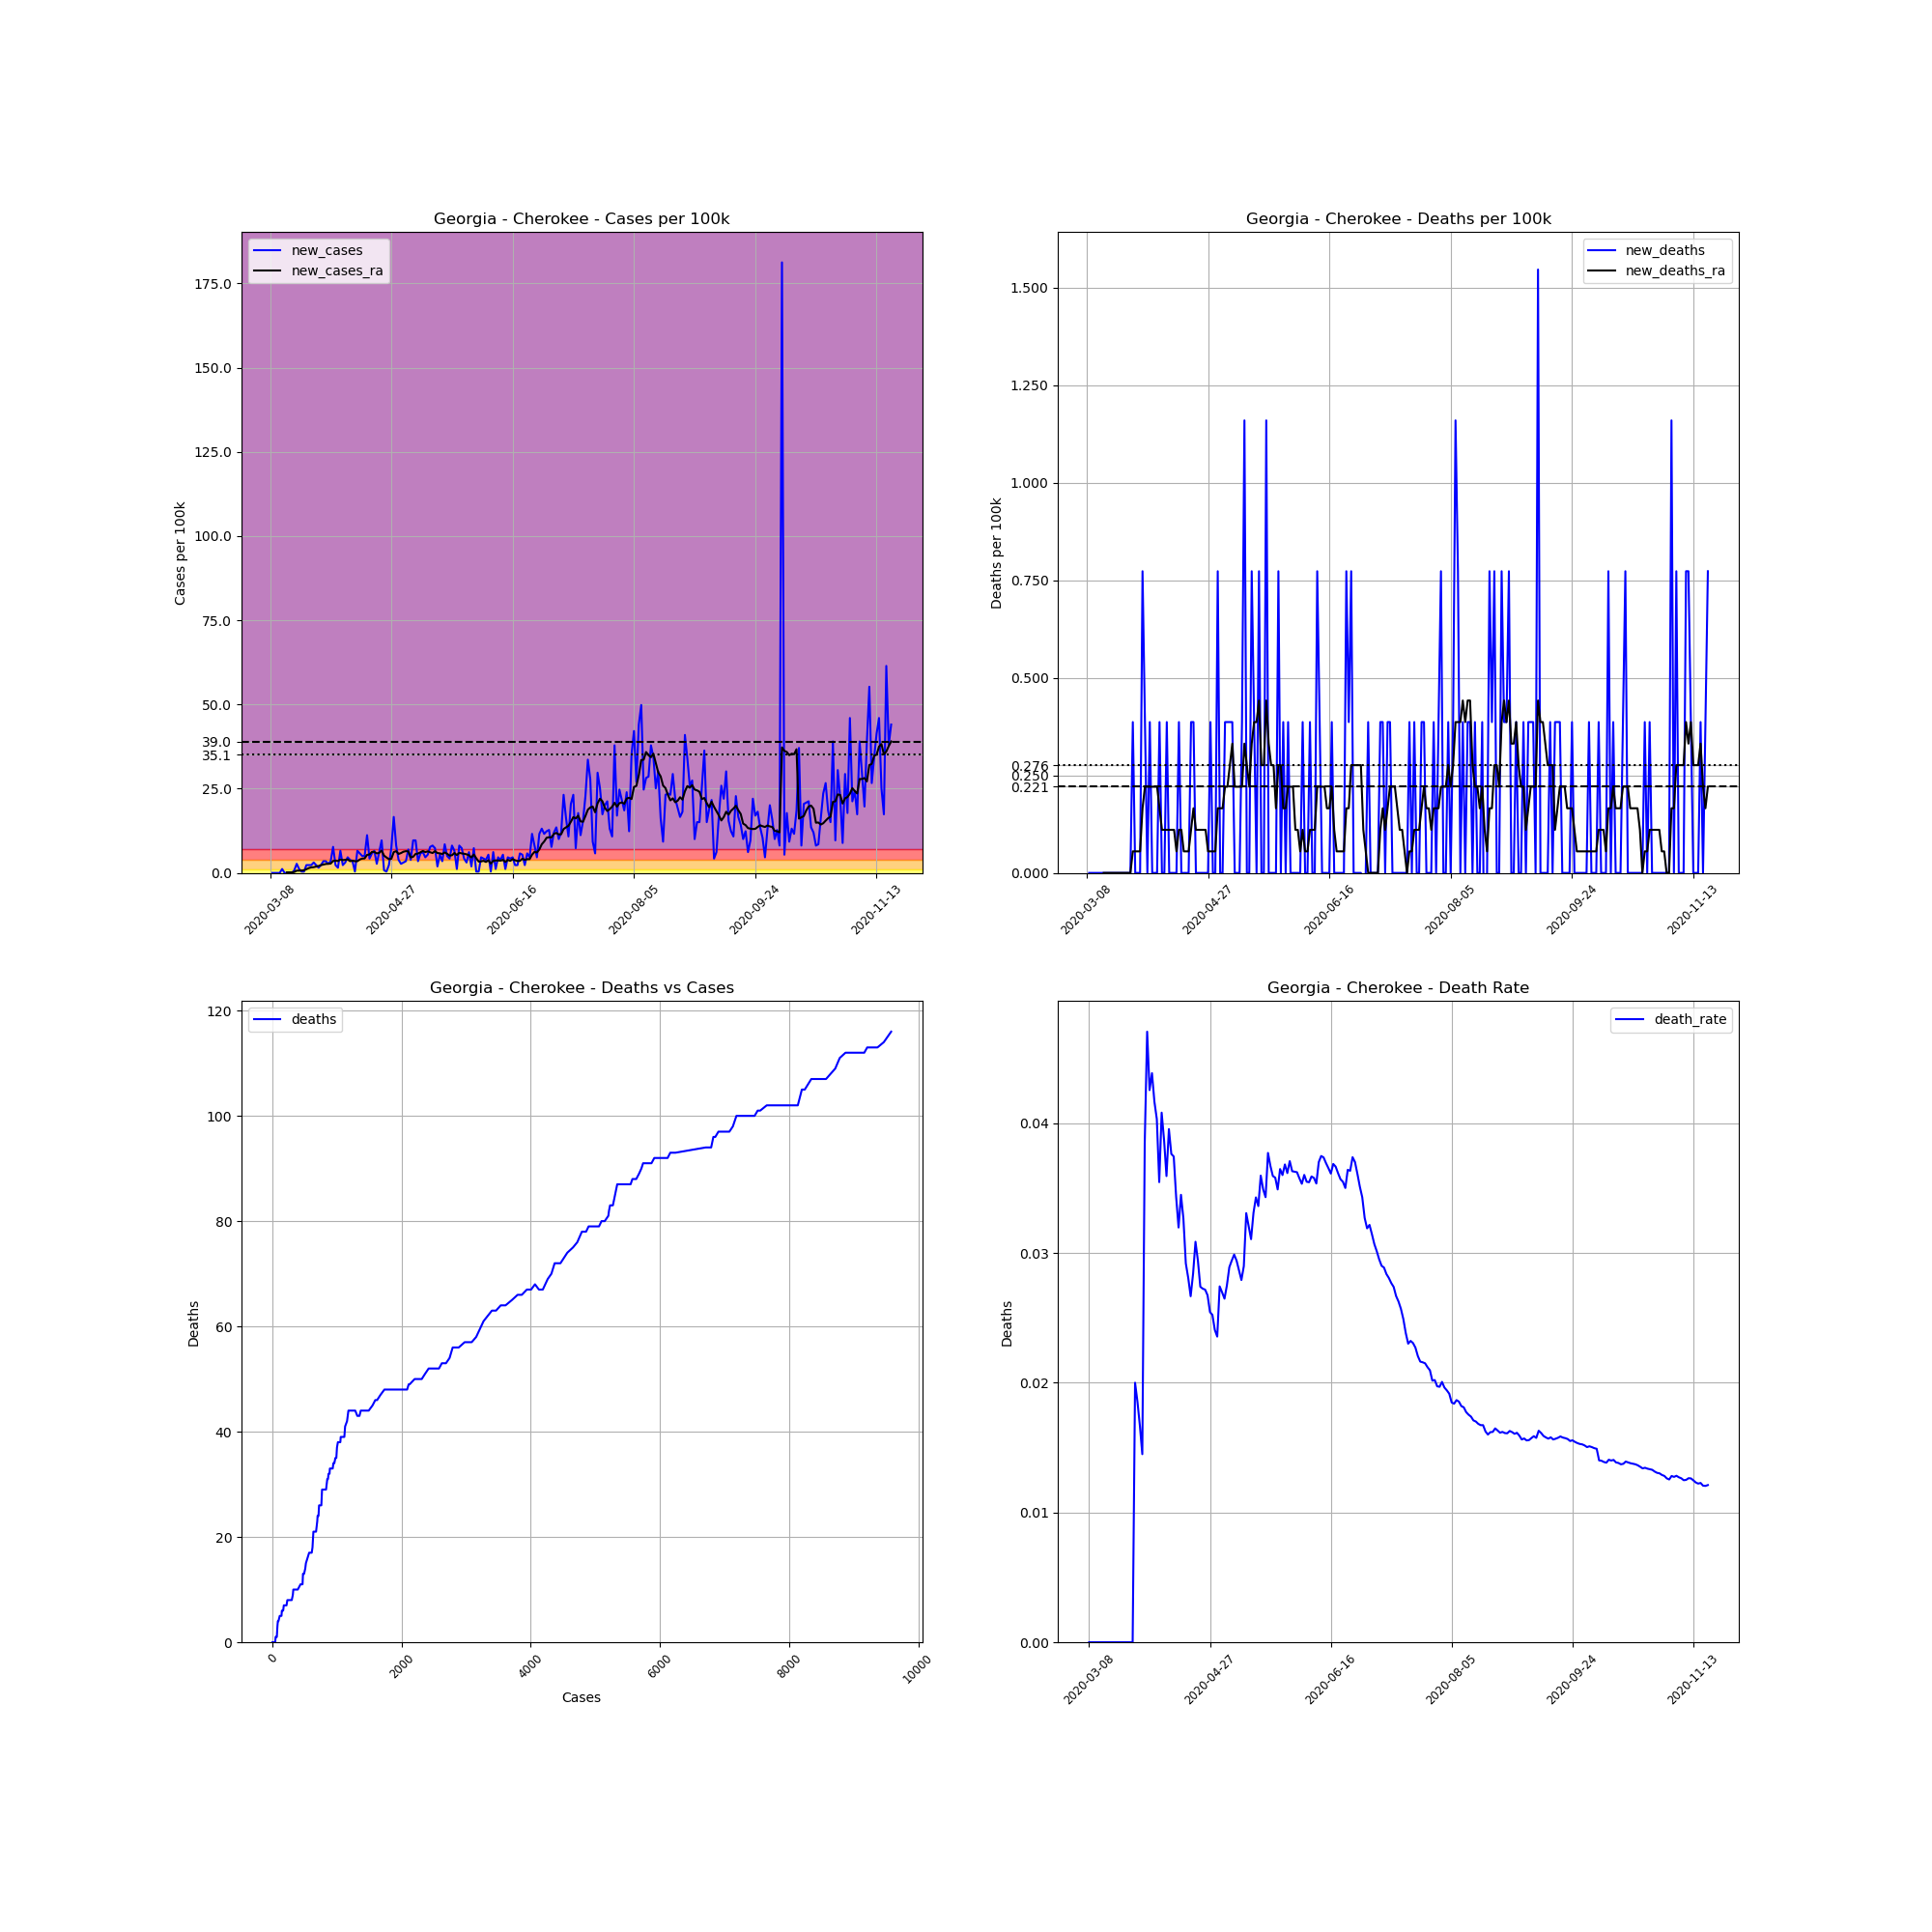

Data behind this chart, as committed beside it:
, date, county, state, fips, cases, deaths, COUNTY, STNAME, CTYNAME, POPESTIMATE2019, cases_per_100k, deaths_per_100k, death_rate, new_cases, new_deaths, new_cases_ra, new_deaths_ra
24894, 2020-03-08, Cherokee, Georgia, 13057, 1, 0, 57, Georgia, Cherokee, 258773, 0.3864, 0.0, 0.0, , , , 
24895, 2020-03-09, Cherokee, Georgia, 13057, 1, 0, 57, Georgia, Cherokee, 258773, 0.3864, 0.0, 0.0, 0.0, 0.0, , 
24896, 2020-03-10, Cherokee, Georgia, 13057, 1, 0, 57, Georgia, Cherokee, 258773, 0.3864, 0.0, 0.0, 0.0, 0.0, , 
24897, 2020-03-11, Cherokee, Georgia, 13057, 1, 0, 57, Georgia, Cherokee, 258773, 0.3864, 0.0, 0.0, 0.0, 0.0, , 
24898, 2020-03-12, Cherokee, Georgia, 13057, 1, 0, 57, Georgia, Cherokee, 258773, 0.3864, 0.0, 0.0, 0.0, 0.0, , 
24899, 2020-03-13, Cherokee, Georgia, 13057, 4, 0, 57, Georgia, Cherokee, 258773, 1.546, 0.0, 0.0, 1.159, 0.0, , 
24900, 2020-03-14, Cherokee, Georgia, 13057, 4, 0, 57, Georgia, Cherokee, 258773, 1.546, 0.0, 0.0, 0.0, 0.0, , 
24901, 2020-03-15, Cherokee, Georgia, 13057, 4, 0, 57, Georgia, Cherokee, 258773, 1.546, 0.0, 0.0, 0.0, 0.0, 0.1656, 0.0
24902, 2020-03-16, Cherokee, Georgia, 13057, 4, 0, 57, Georgia, Cherokee, 258773, 1.546, 0.0, 0.0, 0.0, 0.0, 0.1656, 0.0
24903, 2020-03-17, Cherokee, Georgia, 13057, 4, 0, 57, Georgia, Cherokee, 258773, 1.546, 0.0, 0.0, 0.0, 0.0, 0.1656, 0.0
24904, 2020-03-18, Cherokee, Georgia, 13057, 6, 0, 57, Georgia, Cherokee, 258773, 2.319, 0.0, 0.0, 0.7729, 0.0, 0.276, 0.0
24905, 2020-03-19, Cherokee, Georgia, 13057, 13, 0, 57, Georgia, Cherokee, 258773, 5.024, 0.0, 0.0, 2.705, 0.0, 0.6625, 0.0
24906, 2020-03-20, Cherokee, Georgia, 13057, 16, 0, 57, Georgia, Cherokee, 258773, 6.183, 0.0, 0.0, 1.159, 0.0, 0.6625, 0.0
24907, 2020-03-21, Cherokee, Georgia, 13057, 17, 0, 57, Georgia, Cherokee, 258773, 6.569, 0.0, 0.0, 0.3864, 0.0, 0.7177, 0.0
24908, 2020-03-22, Cherokee, Georgia, 13057, 18, 0, 57, Georgia, Cherokee, 258773, 6.956, 0.0, 0.0, 0.3864, 0.0, 0.7729, 0.0
24909, 2020-03-23, Cherokee, Georgia, 13057, 24, 0, 57, Georgia, Cherokee, 258773, 9.275, 0.0, 0.0, 2.319, 0.0, 1.104, 0.0
24910, 2020-03-24, Cherokee, Georgia, 13057, 30, 0, 57, Georgia, Cherokee, 258773, 11.59, 0.0, 0.0, 2.319, 0.0, 1.435, 0.0
24911, 2020-03-25, Cherokee, Georgia, 13057, 36, 0, 57, Georgia, Cherokee, 258773, 13.91, 0.0, 0.0, 2.319, 0.0, 1.656, 0.0
24912, 2020-03-26, Cherokee, Georgia, 13057, 44, 0, 57, Georgia, Cherokee, 258773, 17, 0.0, 0.0, 3.092, 0.0, 1.711, 0.0
24913, 2020-03-27, Cherokee, Georgia, 13057, 50, 1, 57, Georgia, Cherokee, 258773, 19.32, 0.3864, 0.02, 2.319, 0.3864, 1.877, 0.05521
24914, 2020-03-28, Cherokee, Georgia, 13057, 54, 1, 57, Georgia, Cherokee, 258773, 20.87, 0.3864, 0.01852, 1.546, 0.0, 2.043, 0.05521
24915, 2020-03-29, Cherokee, Georgia, 13057, 60, 1, 57, Georgia, Cherokee, 258773, 23.19, 0.3864, 0.01667, 2.319, 0.0, 2.319, 0.05521
24916, 2020-03-30, Cherokee, Georgia, 13057, 69, 1, 57, Georgia, Cherokee, 258773, 26.66, 0.3864, 0.01449, 3.478, 0.0, 2.484, 0.05521
24917, 2020-03-31, Cherokee, Georgia, 13057, 78, 3, 57, Georgia, Cherokee, 258773, 30.14, 1.159, 0.03846, 3.478, 0.7729, 2.65, 0.1656
24918, 2020-04-01, Cherokee, Georgia, 13057, 85, 4, 57, Georgia, Cherokee, 258773, 32.85, 1.546, 0.04706, 2.705, 0.3864, 2.705, 0.2208
24919, 2020-04-02, Cherokee, Georgia, 13057, 94, 4, 57, Georgia, Cherokee, 258773, 36.33, 1.546, 0.04255, 3.478, 0.0, 2.76, 0.2208
24920, 2020-04-03, Cherokee, Georgia, 13057, 114, 5, 57, Georgia, Cherokee, 258773, 44.05, 1.932, 0.04386, 7.729, 0.3864, 3.533, 0.2208
24921, 2020-04-04, Cherokee, Georgia, 13057, 120, 5, 57, Georgia, Cherokee, 258773, 46.37, 1.932, 0.04167, 2.319, 0.0, 3.644, 0.2208
24922, 2020-04-05, Cherokee, Georgia, 13057, 124, 5, 57, Georgia, Cherokee, 258773, 47.92, 1.932, 0.04032, 1.546, 0.0, 3.533, 0.2208
24923, 2020-04-06, Cherokee, Georgia, 13057, 141, 5, 57, Georgia, Cherokee, 258773, 54.49, 1.932, 0.03546, 6.569, 0.0, 3.975, 0.2208
24924, 2020-04-07, Cherokee, Georgia, 13057, 147, 6, 57, Georgia, Cherokee, 258773, 56.81, 2.319, 0.04082, 2.319, 0.3864, 3.809, 0.1656
24925, 2020-04-08, Cherokee, Georgia, 13057, 155, 6, 57, Georgia, Cherokee, 258773, 59.9, 2.319, 0.03871, 3.092, 0.0, 3.864, 0.1104
24926, 2020-04-09, Cherokee, Georgia, 13057, 167, 6, 57, Georgia, Cherokee, 258773, 64.54, 2.319, 0.03593, 4.637, 0.0, 4.03, 0.1104
24927, 2020-04-10, Cherokee, Georgia, 13057, 177, 7, 57, Georgia, Cherokee, 258773, 68.4, 2.705, 0.03955, 3.864, 0.3864, 3.478, 0.1104
24928, 2020-04-11, Cherokee, Georgia, 13057, 186, 7, 57, Georgia, Cherokee, 258773, 71.88, 2.705, 0.03763, 3.478, 0.0, 3.644, 0.1104
24929, 2020-04-12, Cherokee, Georgia, 13057, 187, 7, 57, Georgia, Cherokee, 258773, 72.26, 2.705, 0.03743, 0.3864, 0.0, 3.478, 0.1104
24930, 2020-04-13, Cherokee, Georgia, 13057, 204, 7, 57, Georgia, Cherokee, 258773, 78.83, 2.705, 0.03431, 6.569, 0.0, 3.478, 0.1104
24931, 2020-04-14, Cherokee, Georgia, 13057, 219, 7, 57, Georgia, Cherokee, 258773, 84.63, 2.705, 0.03196, 5.797, 0.0, 3.975, 0.05521
24932, 2020-04-15, Cherokee, Georgia, 13057, 232, 8, 57, Georgia, Cherokee, 258773, 89.65, 3.092, 0.03448, 5.024, 0.3864, 4.251, 0.1104
24933, 2020-04-16, Cherokee, Georgia, 13057, 245, 8, 57, Georgia, Cherokee, 258773, 94.68, 3.092, 0.03265, 5.024, 0.0, 4.306, 0.1104
24934, 2020-04-17, Cherokee, Georgia, 13057, 274, 8, 57, Georgia, Cherokee, 258773, 105.9, 3.092, 0.0292, 11.21, 0.0, 5.355, 0.05521
24935, 2020-04-18, Cherokee, Georgia, 13057, 285, 8, 57, Georgia, Cherokee, 258773, 110.1, 3.092, 0.02807, 4.251, 0.0, 5.465, 0.05521
24936, 2020-04-19, Cherokee, Georgia, 13057, 300, 8, 57, Georgia, Cherokee, 258773, 115.9, 3.092, 0.02667, 5.797, 0.0, 6.238, 0.05521
24937, 2020-04-20, Cherokee, Georgia, 13057, 317, 9, 57, Georgia, Cherokee, 258773, 122.5, 3.478, 0.02839, 6.569, 0.3864, 6.238, 0.1104
24938, 2020-04-21, Cherokee, Georgia, 13057, 324, 10, 57, Georgia, Cherokee, 258773, 125.2, 3.864, 0.03086, 2.705, 0.3864, 5.797, 0.1656
24939, 2020-04-22, Cherokee, Georgia, 13057, 340, 10, 57, Georgia, Cherokee, 258773, 131.4, 3.864, 0.02941, 6.183, 0.0, 5.962, 0.1104
24940, 2020-04-23, Cherokee, Georgia, 13057, 365, 10, 57, Georgia, Cherokee, 258773, 141.1, 3.864, 0.0274, 9.661, 0.0, 6.625, 0.1104
24941, 2020-04-24, Cherokee, Georgia, 13057, 367, 10, 57, Georgia, Cherokee, 258773, 141.8, 3.864, 0.02725, 0.7729, 0.0, 5.134, 0.1104
24942, 2020-04-25, Cherokee, Georgia, 13057, 368, 10, 57, Georgia, Cherokee, 258773, 142.2, 3.864, 0.02717, 0.3864, 0.0, 4.582, 0.1104
24943, 2020-04-26, Cherokee, Georgia, 13057, 374, 10, 57, Georgia, Cherokee, 258773, 144.5, 3.864, 0.02674, 2.319, 0.0, 4.085, 0.1104
24944, 2020-04-27, Cherokee, Georgia, 13057, 393, 10, 57, Georgia, Cherokee, 258773, 151.9, 3.864, 0.02545, 7.342, 0.0, 4.196, 0.05521
24945, 2020-04-28, Cherokee, Georgia, 13057, 436, 11, 57, Georgia, Cherokee, 258773, 168.5, 4.251, 0.02523, 16.62, 0.3864, 6.183, 0.05521
24946, 2020-04-29, Cherokee, Georgia, 13057, 457, 11, 57, Georgia, Cherokee, 258773, 176.6, 4.251, 0.02407, 8.115, 0.0, 6.459, 0.05521
24947, 2020-04-30, Cherokee, Georgia, 13057, 467, 11, 57, Georgia, Cherokee, 258773, 180.5, 4.251, 0.02355, 3.864, 0.0, 5.631, 0.05521
24948, 2020-05-01, Cherokee, Georgia, 13057, 474, 13, 57, Georgia, Cherokee, 258773, 183.2, 5.024, 0.02743, 2.705, 0.7729, 5.907, 0.1656
24949, 2020-05-02, Cherokee, Georgia, 13057, 482, 13, 57, Georgia, Cherokee, 258773, 186.3, 5.024, 0.02697, 3.092, 0.0, 6.293, 0.1656
24950, 2020-05-03, Cherokee, Georgia, 13057, 491, 13, 57, Georgia, Cherokee, 258773, 189.7, 5.024, 0.02648, 3.478, 0.0, 6.459, 0.1656
24951, 2020-05-04, Cherokee, Georgia, 13057, 509, 14, 57, Georgia, Cherokee, 258773, 196.7, 5.41, 0.0275, 6.956, 0.3864, 6.404, 0.2208
24952, 2020-05-05, Cherokee, Georgia, 13057, 519, 15, 57, Georgia, Cherokee, 258773, 200.6, 5.797, 0.0289, 3.864, 0.3864, 4.582, 0.2208
24953, 2020-05-06, Cherokee, Georgia, 13057, 544, 16, 57, Georgia, Cherokee, 258773, 210.2, 6.183, 0.02941, 9.661, 0.3864, 4.803, 0.276
... 197 more rows
